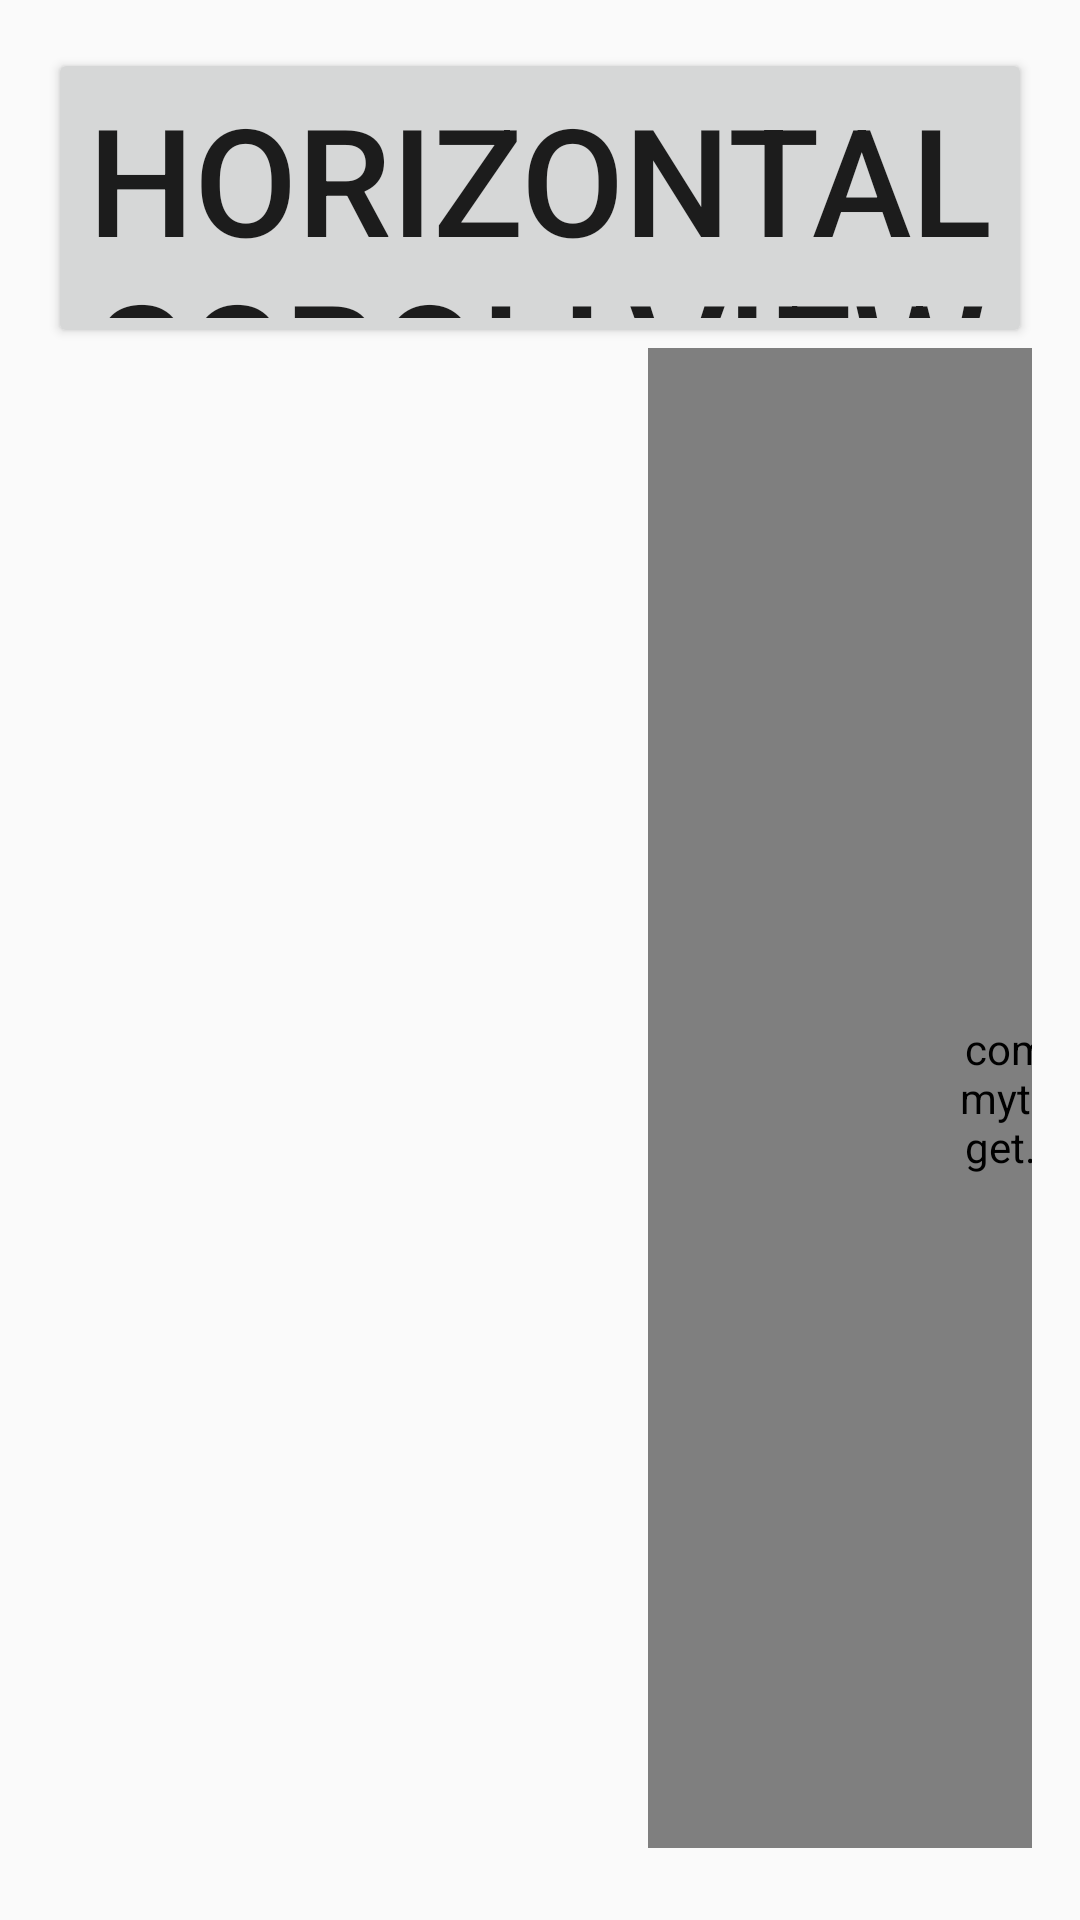

Here is an Android app screen rendered from its layout file. Give the layout XML and the strings, colors and styles it references.
<!-- AndroidManifest.xml: application theme AppTheme -->
<!-- res/layout/activity_custom_view.xml -->
<?xml version="1.0" encoding="utf-8"?>

<RelativeLayout xmlns:android="http://schemas.android.com/apk/res/android"
    xmlns:app="http://schemas.android.com/apk/res-auto"
    xmlns:tools="http://schemas.android.com/tools"
    android:layout_width="match_parent"
    android:layout_height="match_parent"
    android:paddingBottom="@dimen/activity_vertical_margin"
    android:paddingLeft="@dimen/activity_horizontal_margin"
    android:paddingRight="@dimen/activity_horizontal_margin"
    android:paddingTop="@dimen/activity_vertical_margin"
    tools:context="com.tao.jiang.mytestapp.ui.CustomViewActivity">

    <LinearLayout
        android:layout_width="match_parent"
        android:layout_height="match_parent"
        android:orientation="vertical">

        <Button
            android:id="@+id/btn_1"
            style="@style/main_menu_btn_style"
            android:text="HorizontalScrollViewEx" />

        <com.tao.jiang.mytestapp.widget.CircleView
            android:layout_width="300dp"
            android:layout_height="500dp"
            android:layout_marginLeft="200dp"
            android:background="@android:color/holo_red_light"
            android:padding="100dp"
            app:circle_color="@android:color/holo_green_dark" />

    </LinearLayout>
</RelativeLayout>
<!-- resources referenced by this layout -->
<resources>
  <dimen name="activity_horizontal_margin">16dp</dimen>
  <dimen name="activity_vertical_margin">16dp</dimen>
  <style name="main_menu_btn_style">
          <item name="android:layout_height">100dp</item>
          <item name="android:layout_width">match_parent</item>
          <item name="android:textSize">50dp</item>
  
      </style>
  <style name="AppTheme" parent="Theme.AppCompat.Light.DarkActionBar">
          
          <item name="colorPrimary">@color/colorPrimary</item>
          <item name="colorPrimaryDark">@color/colorPrimaryDark</item>
          <item name="colorAccent">@color/colorAccent</item>
      </style>
  <color name="colorPrimary">#3F51B5</color>
  <color name="colorPrimaryDark">#303F9F</color>
  <color name="colorAccent">#FF4081</color>
</resources>
